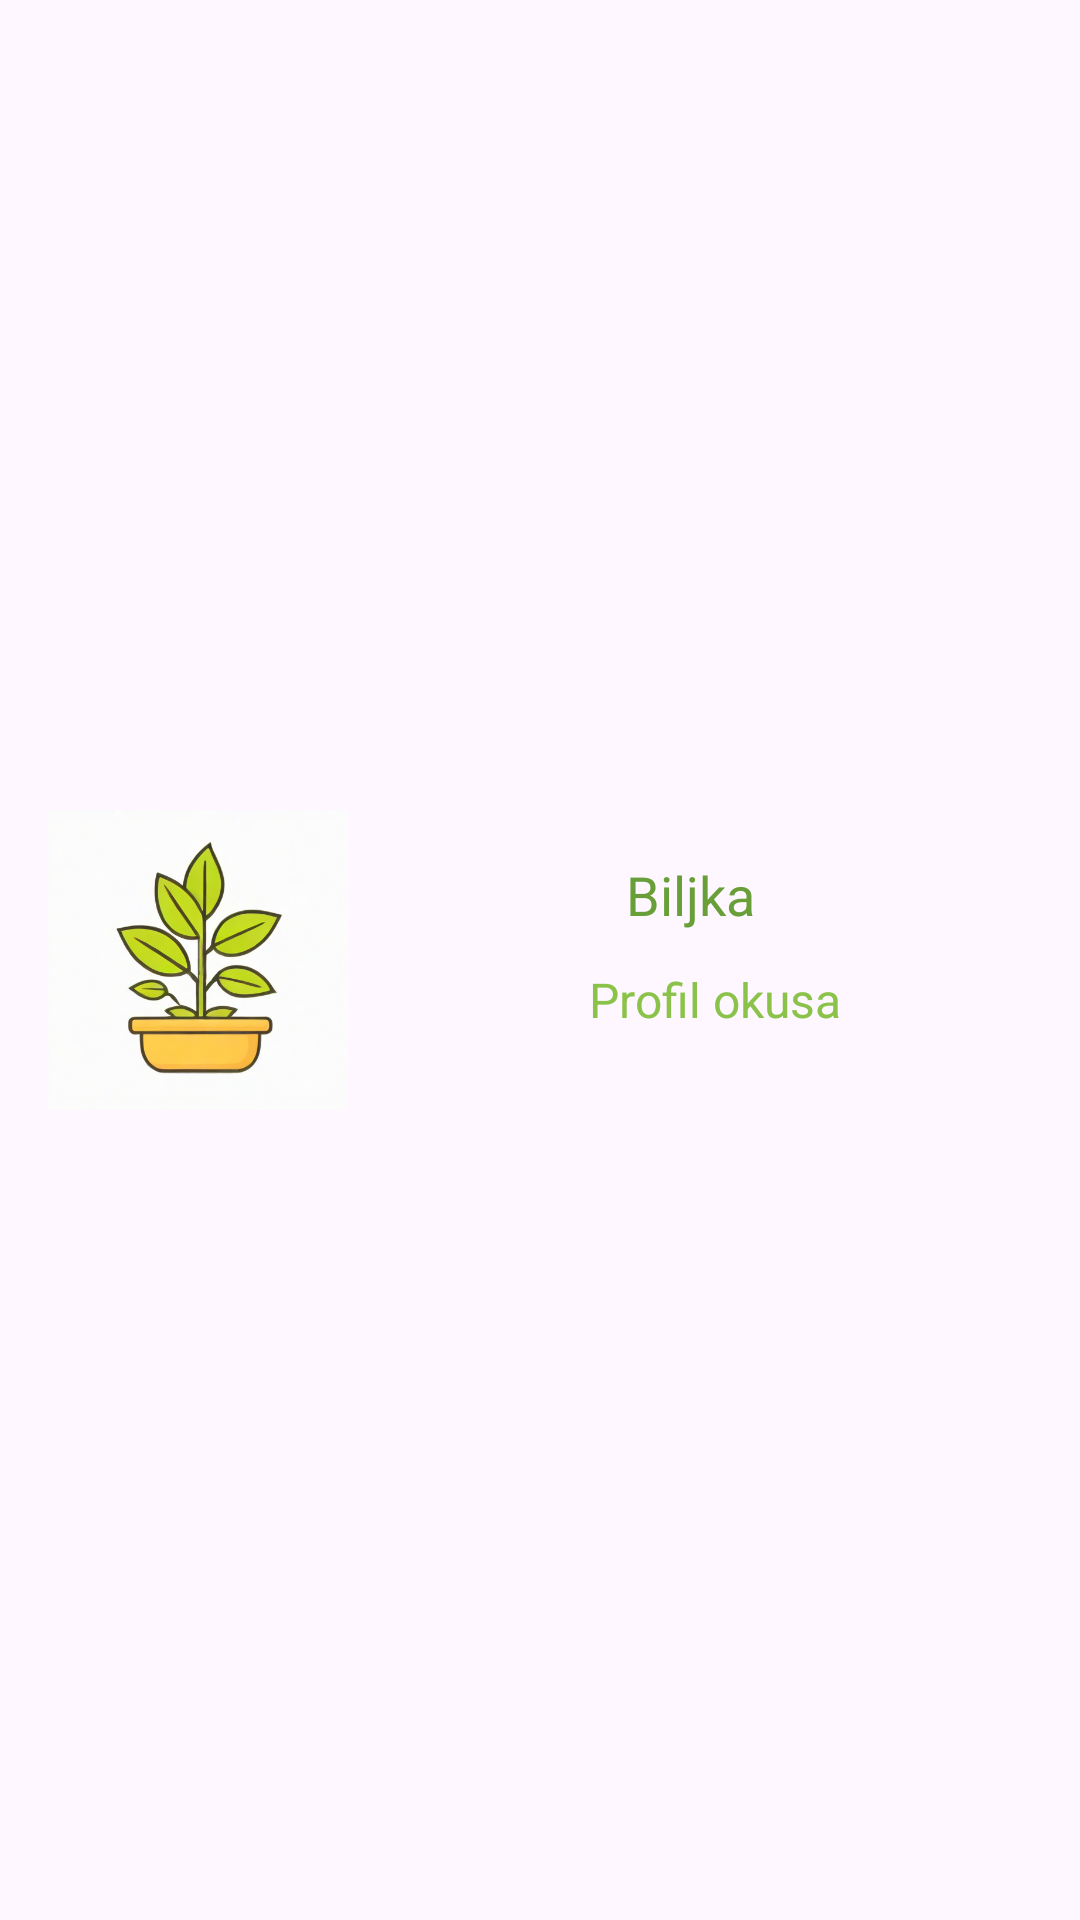

Here is an Android app screen rendered from its layout file. Give the layout XML and the strings, colors and styles it references.
<!-- AndroidManifest.xml: application theme Theme.LAB2CINAESTE -->
<!-- res/layout/kuharski_layout.xml -->
<?xml version="1.0" encoding="utf-8"?>
<androidx.constraintlayout.widget.ConstraintLayout xmlns:android="http://schemas.android.com/apk/res/android"
    xmlns:app="http://schemas.android.com/apk/res-auto"
    xmlns:tools="http://schemas.android.com/tools"
    android:layout_width="match_parent"
    android:layout_height="wrap_content"
    android:orientation="horizontal" >

    <ImageView
        android:id="@+id/slikaItem"
        android:layout_width="100dp"
        android:layout_height="100dp"
        android:layout_marginStart="16dp"
        android:layout_marginTop="16dp"
        android:layout_marginBottom="16dp"
        android:background="@drawable/rounded_image_border"
        android:src="@drawable/placeholder"
        app:layout_constraintBottom_toBottomOf="parent"
        app:layout_constraintStart_toStartOf="parent"
        app:layout_constraintTop_toTopOf="parent" />

    <TextView
        android:id="@+id/nazivItem"
        android:layout_width="0dp"
        android:layout_height="wrap_content"
        android:layout_marginTop="16dp"
        android:layout_marginEnd="16dp"
        android:layout_marginBottom="8dp"
        android:text="Biljka"
        android:textColor="@color/colorPrimaryDark"
        android:textSize="18sp"
        app:layout_constraintEnd_toEndOf="parent"
        app:layout_constraintStart_toEndOf="@+id/slikaItem"
        app:layout_constraintTop_toTopOf="@+id/slikaItem"
        android:gravity="center"/>

    <TextView
        android:id="@+id/profilOkusaItem"
        android:layout_width="0dp"
        android:layout_height="wrap_content"
        android:layout_marginTop="12dp"
        android:text="Profil okusa"
        android:textColor="@color/colorPrimary"
        android:textSize="16sp"
        app:layout_constraintEnd_toEndOf="parent"
        app:layout_constraintStart_toEndOf="@+id/slikaItem"
        app:layout_constraintTop_toBottomOf="@+id/nazivItem"
        android:gravity="center"/>

    <TextView
        android:id="@+id/jelo1Item"
        android:layout_width="0dp"
        android:layout_height="wrap_content"
        android:layout_marginTop="16dp"
        android:gravity="center"
        android:textSize="14sp"
        app:layout_constraintEnd_toStartOf="@id/jelo2Item"
        app:layout_constraintStart_toEndOf="@id/slikaItem"
        app:layout_constraintTop_toBottomOf="@id/profilOkusaItem"
        tools:text="Family"
        android:textColor="@color/colorPrimary"/>

    <TextView
        android:id="@+id/jelo2Item"
        android:layout_width="0dp"
        android:layout_height="wrap_content"
        android:layout_marginTop="16dp"
        android:layout_marginStart="8dp"
        android:gravity="center"
        android:textSize="14sp"
        app:layout_constraintEnd_toStartOf="@id/jelo3Item"
        app:layout_constraintStart_toEndOf="@+id/jelo1Item"
        app:layout_constraintTop_toBottomOf="@id/profilOkusaItem"
        tools:text="Family"
        android:textColor="@color/colorPrimary"/>

    <TextView
        android:id="@+id/jelo3Item"
        android:layout_width="0dp"
        android:layout_height="wrap_content"
        android:layout_marginTop="16dp"
        android:layout_marginStart="8dp"
        android:gravity="center"
        android:textSize="14sp"
        app:layout_constraintEnd_toEndOf="parent"
        app:layout_constraintStart_toEndOf="@id/jelo2Item"
        app:layout_constraintTop_toBottomOf="@id/profilOkusaItem"
        tools:text="Family"
        android:textColor="@color/colorPrimary"/>

</androidx.constraintlayout.widget.ConstraintLayout>
<!-- resources referenced by this layout -->
<resources>
  <color name="colorPrimary">#8BC34A</color>
  <color name="colorPrimaryDark">#689F38</color>
  <!-- drawable placeholder: png bitmap (drawable, 199072 bytes) -->
  <!-- drawable rounded_image_border (drawable) -->
  <shape xmlns:android="http://schemas.android.com/apk/res/android"
      android:shape="rectangle">
      <solid android:color="@android:color/transparent" />
      <stroke
          android:width="2dp"
          android:color="@color/colorAccent" />
      <corners android:radius="10dp" />
  </shape>
  <style name="Theme.LAB2CINAESTE" parent="Base.Theme.LAB2CINAESTE" />
  <color name="colorAccent">#FFC107</color>
  <style name="Base.Theme.LAB2CINAESTE" parent="Theme.Material3.DayNight.NoActionBar">
          
          
      </style>
</resources>
